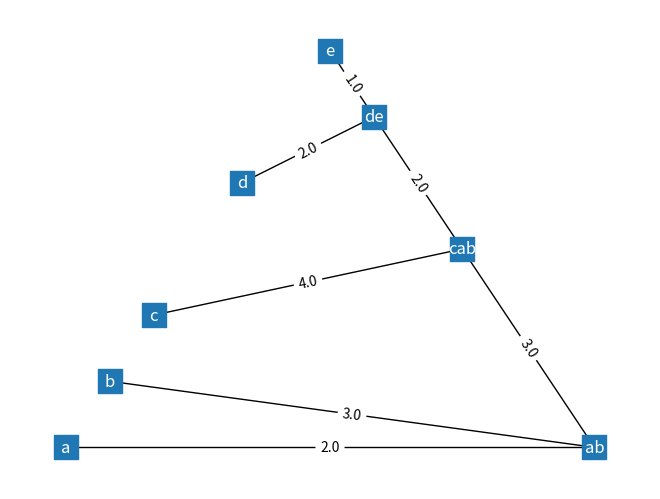

This figure's Python source: (Note: this script raises an exception after producing the figure.)
import os
import numpy as np
import networkx as nx
import matplotlib.pyplot as plt


def nj(dmatrix, g, taxas, nombre):
    n = len(taxas)
    if n > 2:
        # PASO 1
        # Calculamos R_i
        r = np.zeros(n, dtype = float)
        for i in range(n):
            for j in range(n):
                r[i] += dmatrix[i][j]

        # 'Neighborliness' xp
        # estamos desperdiciando algo de espacio y tiempo xd    
        m = np.zeros((n,n), dtype=float)
        for i in range(n):
            for j in range(n):
                if i != j : m[i][j] = (n-2) * dmatrix[i][j] - r[i] - r[j]
                # Si i==j se queda en 0'ros
        # Taxas a unir:
        minimo = np.unravel_index(np.argmin(m, axis=None), m.shape)
        i = minimo[0]
        j = minimo[1]
        taxa_i = taxas.pop(i)
        if i < j:
            taxa_j = taxas.pop(j-1)
        else:
            taxa_j = taxas.pop(j)

        nuevo_vertice = taxa_i + taxa_j 
        taxas.append(nuevo_vertice)

        # Paso 2
        # Recalculamos la tabla de distancias xp
        dist_update = np.zeros((n-1,n-1), dtype = float)

        nuevas_distancias = []
        for v in range(n):
            if v == i:
                pass
            elif v == j:
                pass
            else :
                nuevas_distancias.append(0.5 * (dmatrix[i][v] + dmatrix[v][j] - dmatrix[i][j]) )

        nuevas_distancias.append(0)

        # aquí creo q me hace falta revisar índices para ver de cuál axis borro primero xc
        dmatrix1 = np.delete(dmatrix, [i,j], 1)
        dmatrix1 = np.delete(dmatrix1, [i,j], 0)
        n_nueva = len(taxas)

        for columna in range(n_nueva-1):
            for fila in range(n_nueva-1):
                dist_update[columna][fila] = dmatrix1[columna][fila]
        
        dist_update[:,-1] = nuevas_distancias
        dist_update[-1,:] = nuevas_distancias
        # Paso 3
        # Calculamos la branch length de ti a V y de tj a V 
        Vi = (.5 * dmatrix[i][j]) + (1/(2*(n - 2)) * (r[i] - r[j]))
        Vj = (.5 * dmatrix[i][j]) + (1/(2*(n - 2)) * (r[j] - r[i]))
        # Los quitamos de la estrella
        if(g.has_edge(0, taxa_i)) : g.remove_edge(0, taxa_i)
        if(g.has_edge(0, taxa_j)) : g.remove_edge(0, taxa_j)
        # Los agregamos a V con todo y sus branch length 
        g.add_edge(nuevo_vertice, taxa_i, weight=Vi)
        g.add_edge(nuevo_vertice, taxa_j, weight=Vj)

        # Seguimos calculandoooooo....
        nj(dist_update, g, taxas, nombre)
    # Paso 4
    elif n == 2:
        # Unimos los dos que quedan, by a branch length d(ti,tj)
        g.add_edge(taxas[0], taxas[1], weight=dmatrix[0,1])
        g.remove_node(0)
        plt.figure()    
        pos = nx.planar_layout(g)
        weight_labels = nx.get_edge_attributes(g,'weight')
        nx.draw(g,pos,font_color = 'white', node_shape = 's', with_labels = True,)
        nx.draw_networkx_edge_labels(G,pos,edge_labels=weight_labels)
        plt.savefig(os.getcwd() + '/graphs/' + nombre + '.png', dpi=300, bbox_inches='tight')
        #return g De hecho no la quiero devolver xp Vamos a ver si puede crear un png desde acá....
    else:
        raise Exception("Algo salió mal. :-) <3")


distance_matrix = np.array([[0, 5, 9, 9, 8],
                            [5, 0, 10, 10, 9],
                            [9, 10, 0, 8, 7],
                            [9, 10, 8, 0, 3],
                            [8, 9, 7, 3, 0]])
t = ['a', 'b', 'c', 'd', 'e']
# Formando la estreeellaaaa.
G = nx.Graph()
G.add_node(0)
for taxa in range(len(t)):
    G.add_node(t[taxa])
    G.add_edge(0, t[taxa])
    
nj(distance_matrix, G, t, "prueba")
